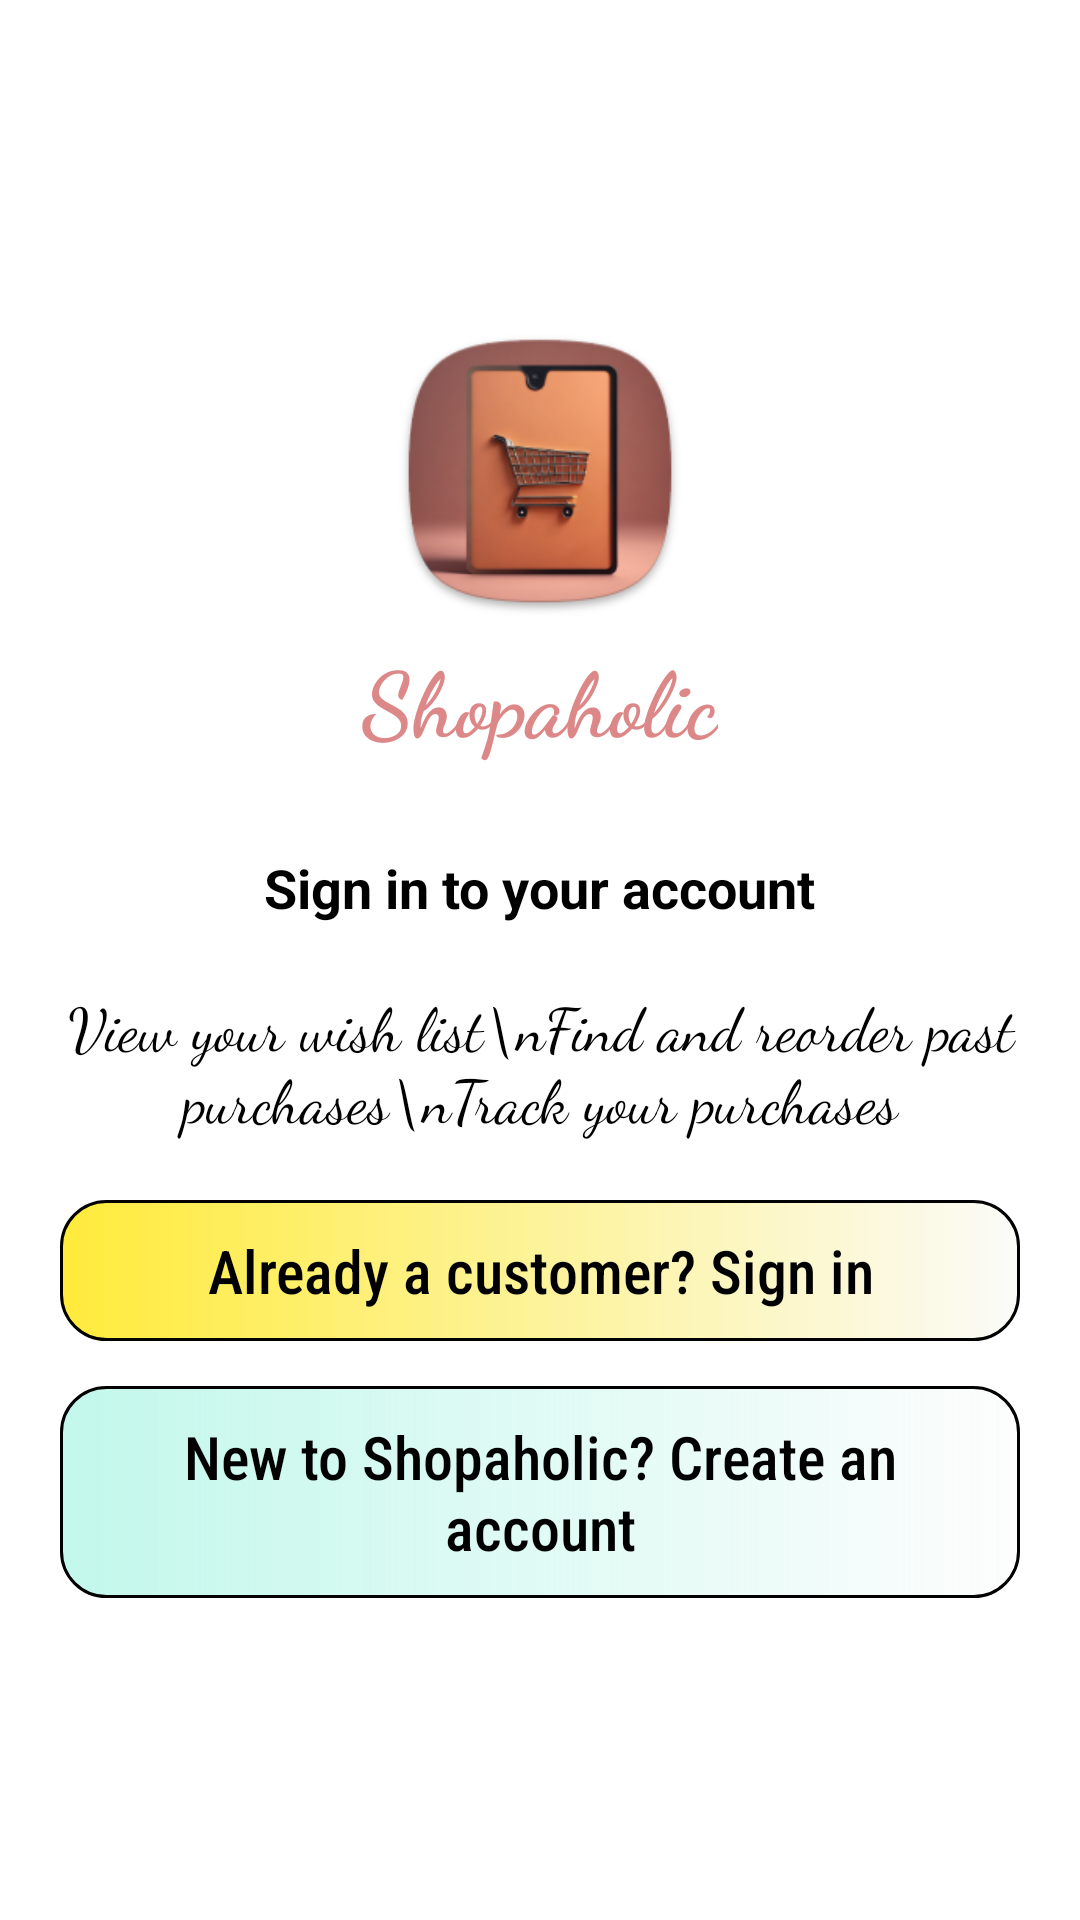

Write the Android layout XML for this screen, with the resource values it uses.
<!-- AndroidManifest.xml: application theme Theme.Shopaholic -->
<!-- res/layout/activity_main.xml -->
<?xml version="1.0" encoding="utf-8"?>
<FrameLayout
    xmlns:android="http://schemas.android.com/apk/res/android"
    xmlns:app="http://schemas.android.com/apk/res-auto"
    xmlns:tools="http://schemas.android.com/tools"
    android:layout_width="match_parent"
    android:layout_height="match_parent"
    tools:context=".introActivity">

    <LinearLayout
        android:layout_width="match_parent"
        android:layout_height="wrap_content"
        android:gravity="center"
        android:layout_gravity="center"
        android:orientation="vertical">

        <ImageView
            android:layout_width="200dp"
            android:layout_height="100dp"
            android:src="@drawable/logo_round_icon"/>

        <TextView
            android:layout_width="wrap_content"
            android:layout_height="wrap_content"
            android:layout_marginTop="5dp"
            android:fontFamily="cursive"
            android:text="Shopaholic"
            android:textSize="30dp"
            android:textStyle="bold"
            android:textColor="#DD8888"
            />

        <TextView
            android:layout_width="wrap_content"
            android:layout_height="wrap_content"
            android:text="Sign in to your account"
            android:layout_marginTop="30dp"
            android:textSize="18dp"
            android:textStyle="bold"
            android:textColor="@color/black"/>

        <TextView
            android:layout_width="wrap_content"
            android:layout_height="wrap_content"
            android:text="View your wish list\nFind and reorder past purchases\nTrack your purchases"
            android:gravity="center"
            android:textSize="20sp"
            android:layout_marginTop="20dp"
            android:textColor="@color/black"
            android:fontFamily="cursive"/>

        <TextView
            android:layout_width="match_parent"
            android:layout_height="wrap_content"
            android:layout_marginTop="20dp"
            android:layout_marginLeft="20dp"
            android:layout_marginRight="20dp"
            android:padding="10dp"
            android:id="@+id/signInTextView"
            android:text="Already a customer? Sign in"
            android:gravity="center"
            android:textAlignment="center"
            android:textColor="@color/black"
            android:fontFamily="sans-serif-condensed-medium"
            android:textSize="20dp"
            android:background="@drawable/intro_signin"/>

        <TextView
            android:layout_width="match_parent"
            android:layout_height="wrap_content"
            android:padding="10dp"
            android:layout_marginLeft="20dp"
            android:layout_marginRight="20dp"
            android:layout_marginTop="15dp"
            android:id="@+id/signUpTextView"
            android:text="New to Shopaholic? Create an account"
            android:gravity="center"
            android:textAlignment="center"
            android:textColor="@color/black"
            android:fontFamily="sans-serif-condensed-medium"
            android:textSize="20dp"
            android:background="@drawable/intro_signup"/>


    </LinearLayout>

</FrameLayout>
<!-- resources referenced by this layout -->
<resources>
  <color name="black">#FF000000</color>
  <!-- drawable intro_signin (drawable) -->
  <?xml version="1.0" encoding="utf-8"?>
  <shape xmlns:android="http://schemas.android.com/apk/res/android">
      <gradient android:startColor="#FFEB3B"
          android:endColor="#FBFBF9"
          />
      <stroke
          android:color="@color/black"
          android:width="1dp"/>
      <corners
          android:radius="15dp"/>
  
  </shape>
  <!-- drawable intro_signup (drawable) -->
  <?xml version="1.0" encoding="utf-8"?>
  <shape
      xmlns:android="http://schemas.android.com/apk/res/android">
      <gradient
          android:startColor="#686BEDCF"
          android:endColor="#FDFDFD"
          />
      <stroke
          android:color="@color/black"
          android:width="1dp"/>
      <corners
          android:radius="15dp"/>
  
  </shape>
  <!-- drawable logo_round_icon: png bitmap (drawable, 42698 bytes) -->
  <style name="Theme.Shopaholic" parent="Theme.MaterialComponents.Light">
          
          <item name="colorTertiary"> @color/appBar</item>
  
          <item name="colorPrimary">@color/appBar</item>
          <item name="colorPrimaryVariant">@color/appBar</item>
          <item name="colorOnPrimary">@color/white</item>
          
          <item name="colorSecondary">@color/teal_200</item>
          <item name="colorSecondaryVariant">@color/teal_700</item>
          <item name="colorOnSecondary">@color/black</item>
          
          <item name="android:statusBarColor" tools:targetApi="l">?attr/colorPrimaryVariant</item>
  
          
      </style>
  <color name="appBar">#02FFF7</color>
  <color name="white">#FFFFFFFF</color>
  <color name="teal_200">#FF03DAC5</color>
  <color name="teal_700">#FF018786</color>
</resources>
